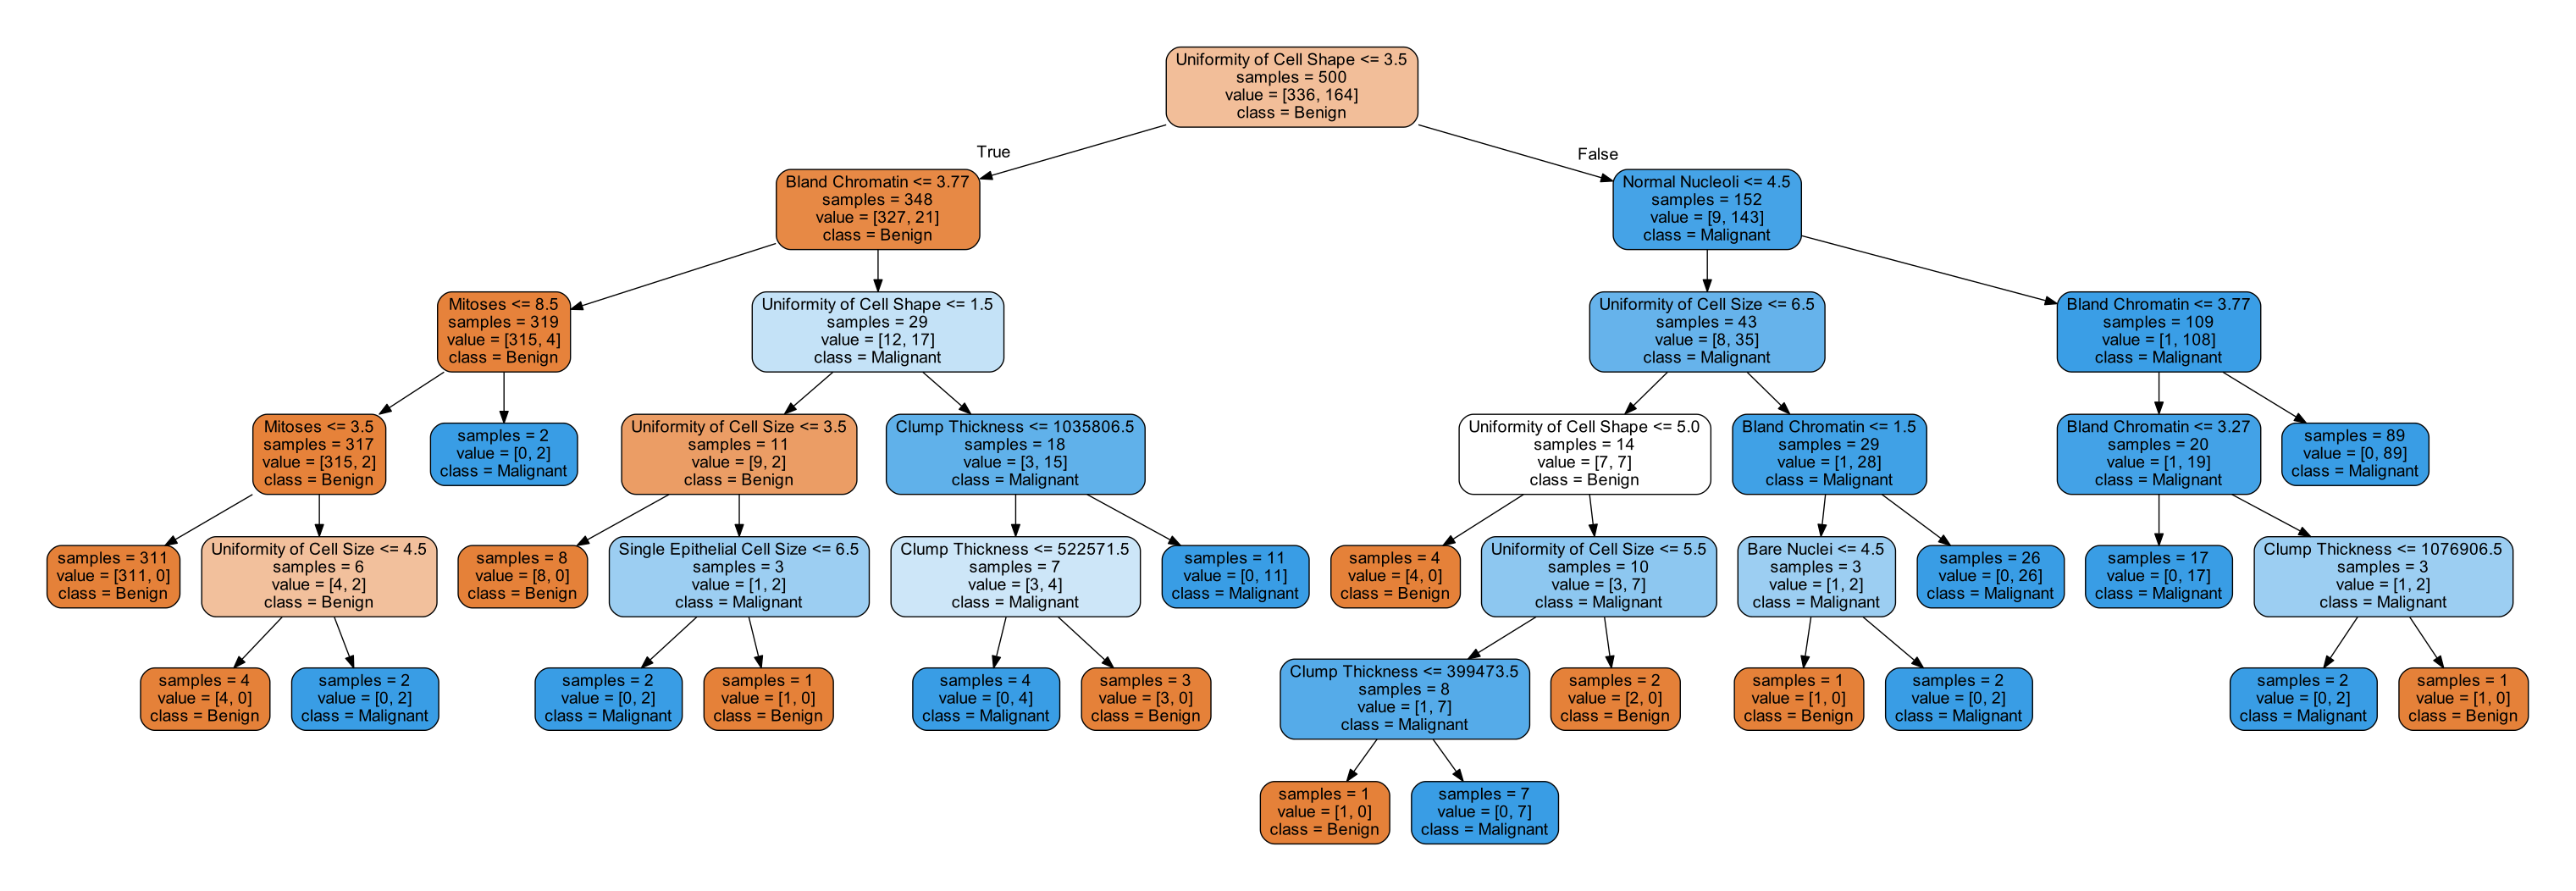

Python code for this plot:
import codecs
import csv
import numpy as np
from sklearn.metrics import accuracy_score
from sklearn import tree
from sklearn.externals.six import StringIO
import pydotplus
filepath = "Potential datasets for recruitment (Cancer).csv"
with codecs.open(filepath,"r") as csvfile:
    reader = csv.reader(csvfile)
    data1 = [row for row in reader]
y = (np.shape(data1))
x = list(y)
data = data1
i = 1
s = 0
count = 0
while(i<700):
    if(data1[i][6] == "?"):
        i = i + 1
        count = count + 1
    else:
        s = s + float(data1[i][6])
        i = i + 1
avg = s/(x[0]-count)

i=0
j=0   
while(i<700):
    while(j<11):
        if(data1[i][j])=="?":
            data[i][j] = avg
            j = j + 1
        else:
            j = j + 1
    j = 0
    i = i + 1
i = []
j = 0
k = 101
while(k>100 and k<200):
    i.append(k)
    k = k + 1
k = 301
while(k>300 and k<400):
    i.append(k)
    k = k + 1    
target_names = ['Benign','Malignant']
j = 1
feature_names = []
while(j<=9):
    feature_names.append(data[0][j])
    j = j + 1
j=1
target = []
while(j<700):
    target.append(data[j][10])
    j = j + 1
k = 0
testing_target = []
testing_data = []
k = 0
while(k < len(i)):
    testing_target.append(target[i[k]])
    testing_data.append(data[i[k]+1][0:9])
    k = k + 1
training_target = []
training_data = []
j=2
while(j<700):
    if(j in i):
        j = j + 1
    else:
        training_target.append(data[j-1][10])
        training_data.append(data[j-1][0:9])
        j = j + 1
        
clf = tree.DecisionTreeClassifier()
clf.fit(training_data,training_target)

print(testing_target)
predictions = clf.predict(testing_data)
print(predictions)
print(accuracy_score(testing_target,predictions))

#Decision Tree in the PDF file
dot_data = StringIO()
tree.export_graphviz(clf, out_file=dot_data,feature_names = feature_names,class_names = target_names,filled = True, rounded = True, impurity = False)
graph = pydotplus.graph_from_dot_data(dot_data.getvalue())
graph.write_pdf("Cancer.pdf")  

predictions = list(predictions)
a = 0
fpcount = 0
fncount = 0
while(a<len(testing_target)):
    if(testing_target[a] != predictions[a]):
        if(testing_target[a]=="2" and predictions[a]=="4"):
            fpcount = fpcount + 1
            a = a + 1
        elif(testing_target[a]=="4" and predictions[a]=="2"):
            fncount = fncount + 1
            a = a + 1
    else:
        a = a + 1
print("False Positives: ",fpcount)
print("False Negatives: ",fncount)
        
